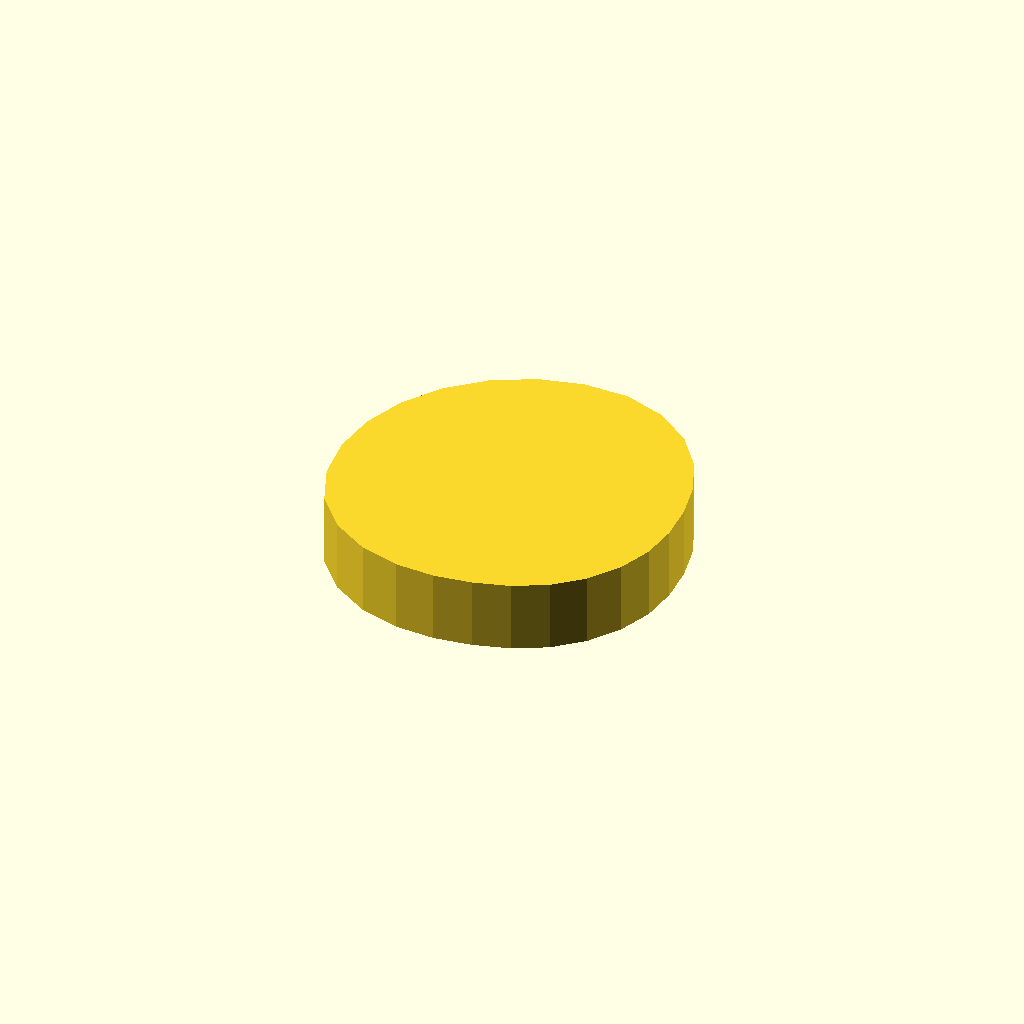
Cell 1: rendered with the file's own defaults.
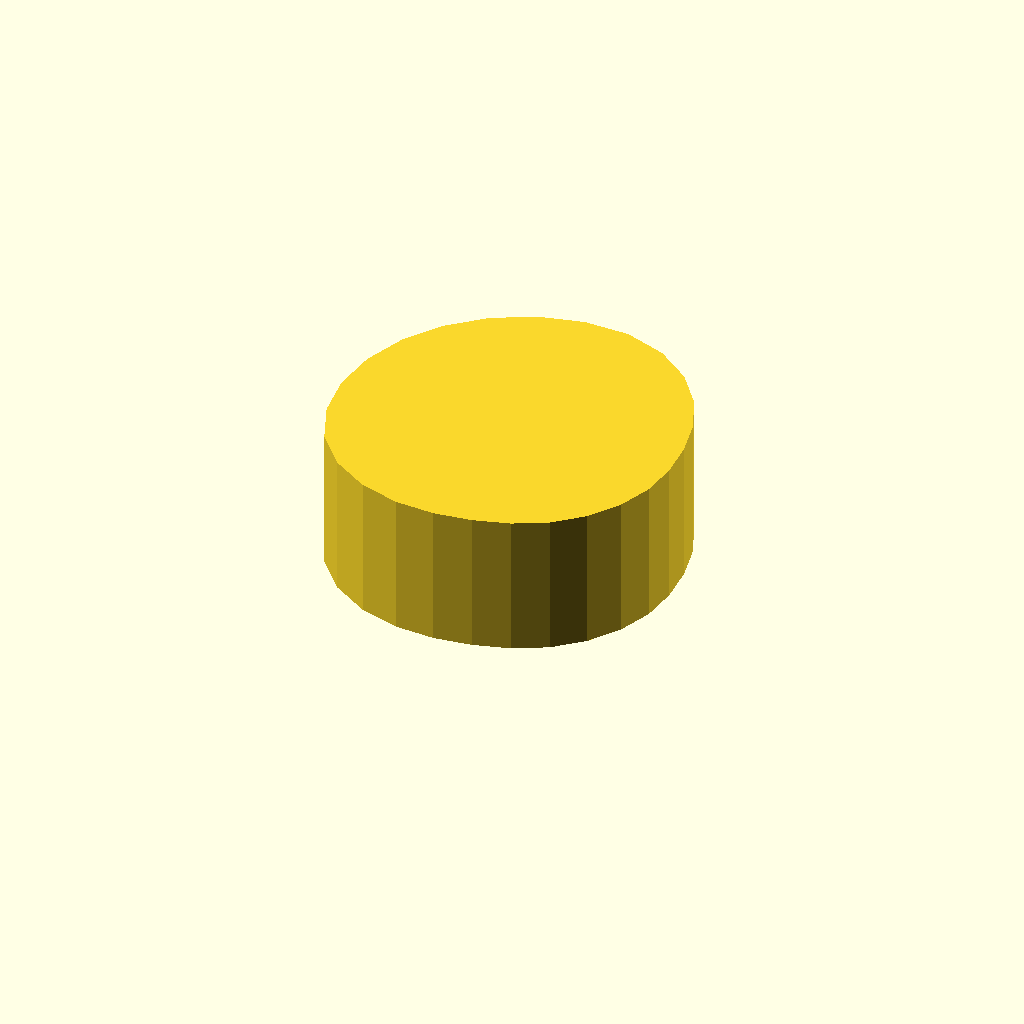
Cell 2: the same model with profile_height = 16.
All cells are drawn from one camera (rotation 55°, 0°, 25°, orthographic, colour scheme Cornfield), so only the parameter changes between them.
OpenSCAD source file optional_data/data/sketch1/camdiscs/part_0003.scad:
$fn = 32;

// ----------------------------------------------------------------------
// Cam disc: base radius 17.0 mm, lift 4.0 mm, 26 profile points
// ----------------------------------------------------------------------

// --- parameters (mm) ---
profile_height = 8;       // extrusion height
profile_points = 26;      // points of the closed outline

profile = [[38, 17.621], [37.753, 21.75], [36.852, 25.941], [35.049, 30.068], [32.18, 33.817], [28.255, 36.751], [23.523, 38.401], [18.469, 38.468], [13.553, 37.256], [9.071, 34.904], [5.281, 31.547], [2.405, 27.38], [0.61, 22.647], [0, 17.621], [0.61, 12.595], [2.52, 7.922], [5.789, 4.145], [9.921, 1.57], [14.409, 0.242], [18.86, 0], [23.069, 0.579], [27.028, 1.726], [30.657, 3.63], [33.725, 6.348], [36.053, 9.721], [37.506, 13.553]];  // single closed polygon, 26 points, counter clockwise

// --- the one profile operation ---
linear_extrude(height = profile_height) polygon(points = profile);
Customizer parameters (derived from the source; name, type, default, range or options):
profile_height: number, default 8
profile_points: number, default 26
